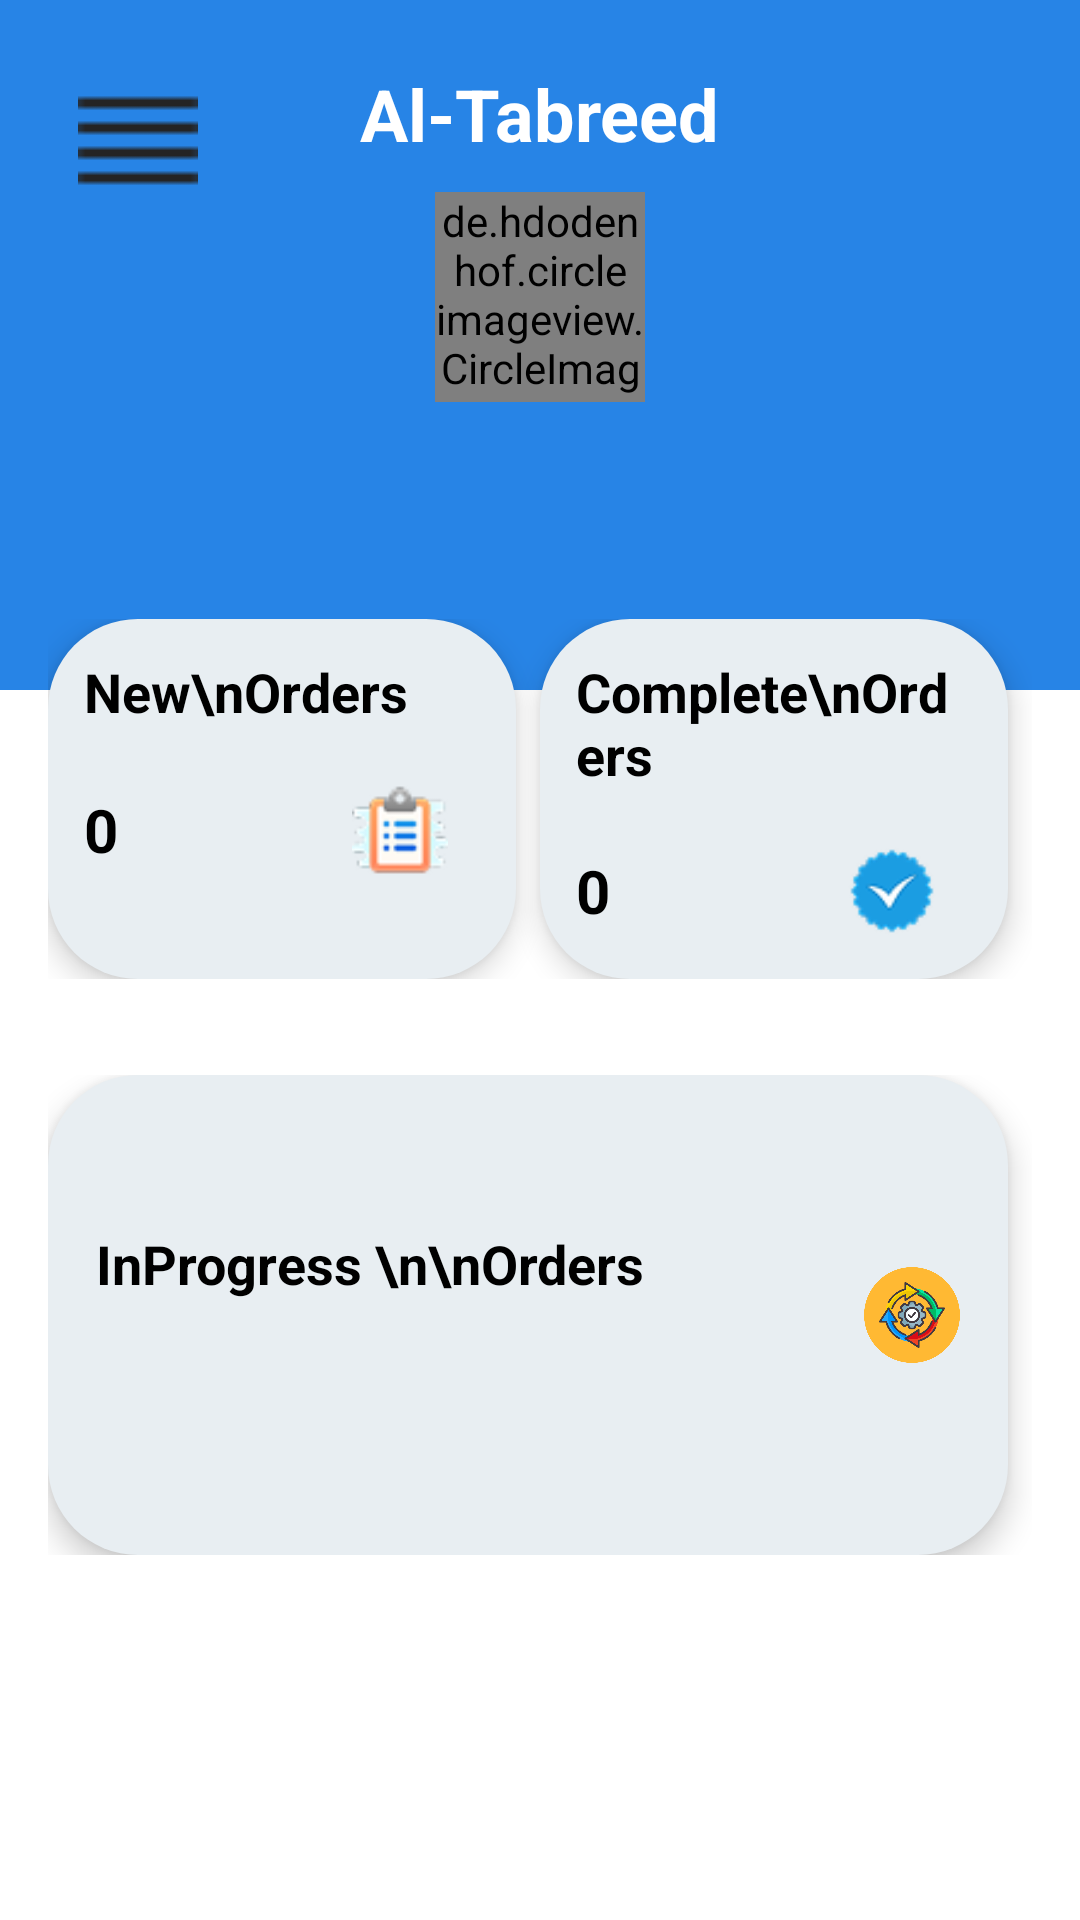

Reconstruct the res/layout file that produces this screen, plus the resources it refers to.
<!-- AndroidManifest.xml: application theme Theme.AlTabreed -->
<!-- res/layout/fragment_admin_dashboard.xml -->
<?xml version="1.0" encoding="utf-8"?>
<androidx.drawerlayout.widget.DrawerLayout
    xmlns:android="http://schemas.android.com/apk/res/android"
    xmlns:app="http://schemas.android.com/apk/res-auto"
    android:id="@+id/drawer_layout"
    android:layout_width="match_parent"
    android:layout_height="match_parent">

    <ScrollView
        android:layout_width="match_parent"
        android:layout_height="match_parent"
        android:fillViewport="true">

        <RelativeLayout
            android:layout_width="match_parent"
            android:layout_height="wrap_content"
            android:background="@color/screenbackground">

            <RelativeLayout
                android:id="@+id/topBar"
                android:layout_width="match_parent"
                android:layout_height="230dp"
                android:background="@color/ButtonBlue"
                android:padding="16dp">
                <ImageView
                    android:id="@+id/menu_button"
                    android:layout_width="40dp"
                    android:layout_height="40dp"
                    android:layout_alignParentStart="true"
                    android:layout_alignParentTop="true"
                    android:layout_margin="10dp"
                    android:contentDescription="@string/menu_button_desc"
                    android:src="@drawable/drawyer" />


                <LinearLayout
                    android:layout_width="wrap_content"
                    android:layout_height="wrap_content"
                    android:layout_centerInParent="true"
                    android:gravity="center"
                    android:orientation="vertical">

                    
                    <TextView
                        android:id="@+id/title"
                        android:layout_width="wrap_content"
                        android:layout_height="wrap_content"
                        android:text="@string/app_name"
                        android:textColor="@color/white"
                        android:textSize="24sp"
                        android:textStyle="bold" />

                    
                    <de.hdodenhof.circleimageview.CircleImageView
                        android:id="@+id/profile"
                        android:layout_width="70dp"
                        android:layout_height="70dp"
                        android:src="@drawable/logo"
                        android:layout_marginTop="10dp"
                        app:civ_border_color="#FF000000"
                        app:civ_border_width="2dp" />

                    
                    <TextView
                        android:id="@+id/user_name"
                        android:layout_width="wrap_content"
                        android:layout_height="wrap_content"
                        android:text=""
                        android:layout_marginBottom="50dp"
                        android:textColor="@color/white"
                        android:textSize="18sp" />
                </LinearLayout>
            </RelativeLayout>

            
            <RelativeLayout
                android:id="@+id/curvedSection"
                android:layout_width="match_parent"
                android:layout_height="wrap_content"
                android:layout_below="@id/topBar"
                android:background="@drawable/curved_background"
                android:elevation="6dp"
                android:padding="16dp"
                android:layout_marginTop="-40dp">

                <LinearLayout
                    android:layout_width="match_parent"
                    android:layout_height="wrap_content"
                    android:orientation="horizontal">

                    <LinearLayout
                        android:id="@+id/pendingrequest"
                        android:layout_width="0dp"
                        android:layout_height="120dp"
                        android:layout_weight="1"
                        android:orientation="vertical"
                        android:background="@drawable/gradient"
                        android:elevation="6dp"
                        android:padding="12dp"
                        android:layout_marginEnd="8dp"
                        android:gravity="start">

                        <TextView
                            android:layout_width="match_parent"
                            android:layout_height="wrap_content"
                            android:text="New\nOrders"
                            android:textSize="18sp"
                            android:textColor="@color/black"
                            android:textStyle="bold"
                            android:layout_marginBottom="8dp" />

                        <LinearLayout
                            android:layout_width="match_parent"
                            android:layout_height="wrap_content"
                            android:orientation="horizontal"
                            android:gravity="center_vertical">

                            <TextView
                                android:id="@+id/total_pending_request_count"
                                android:layout_width="wrap_content"
                                android:layout_height="wrap_content"
                                android:text="0"
                                android:textSize="20sp"
                                android:textColor="@color/black"
                                android:textStyle="bold"
                                android:layout_marginEnd="8dp" />

                            <View
                                android:layout_width="70dp"
                                android:layout_height="match_parent"
                                />

                            <ImageView
                                android:layout_width="32dp"
                                android:layout_height="52dp"
                                android:src="@drawable/newrequest" />
                        </LinearLayout>

                    </LinearLayout>

                    <LinearLayout
                        android:id="@+id/completerequests"
                        android:layout_width="0dp"
                        android:layout_height="120dp"
                        android:layout_marginEnd="8dp"
                        android:layout_weight="1"
                        android:background="@drawable/gradient"
                        android:elevation="6dp"
                        android:gravity="start"
                        android:orientation="vertical"
                        android:padding="12dp">

                        <TextView
                            android:layout_width="wrap_content"
                            android:layout_height="wrap_content"
                            android:text="Complete\nOrders"
                            android:textColor="@color/black"
                            android:textSize="18sp"
                            android:textStyle="bold"
                            android:layout_marginBottom="16dp"/>
                        <LinearLayout
                            android:layout_width="match_parent"
                            android:layout_height="wrap_content"
                            android:orientation="horizontal"
                            android:gravity="center_vertical">
                            <TextView
                                android:id="@+id/total_complete_order_count"
                                android:layout_width="wrap_content"
                                android:layout_height="wrap_content"
                                android:text="0"
                                android:textColor="@color/black"
                                android:layout_marginEnd="8dp"
                                android:textSize="20sp"
                                android:textStyle="bold" />
                            <View
                                android:layout_width="70dp"
                                android:layout_height="match_parent"
                                />

                            <ImageView
                                android:layout_width="32dp"
                                android:layout_height="52dp"
                                android:src="@drawable/completerequest" />
                        </LinearLayout>
                    </LinearLayout>
                </LinearLayout>
            </RelativeLayout>

            
            <LinearLayout
                android:id="@+id/linearLayout3"
                android:layout_width="match_parent"
                android:layout_height="wrap_content"
                android:layout_below="@id/curvedSection"
                android:layout_marginStart="16dp"
                android:layout_marginTop="16dp"
                android:layout_marginEnd="16dp"
                android:gravity="center"
                android:orientation="horizontal">

                <LinearLayout
                    android:id="@+id/canceltask"
                    android:layout_width="0dp"
                    android:layout_height="160dp"
                    android:layout_marginEnd="8dp"
                    android:layout_weight="1"
                    android:background="@drawable/gradient"
                    android:elevation="6dp"
                    android:gravity="center_vertical"
                    android:orientation="horizontal"
                    android:padding="16dp">
                    <LinearLayout
                        android:layout_width="0dp"
                        android:layout_height="wrap_content"
                        android:layout_weight="1"
                        android:orientation="horizontal">


                    <TextView
                        android:layout_width="wrap_content"
                        android:layout_height="wrap_content"
                        android:text="InProgress \n\nOrders"
                        android:textSize="18sp"
                        android:textColor="@color/black"
                        android:textStyle="bold"
                        android:layout_marginBottom="34dp" />

                        <TextView
                            android:id="@+id/totalcanceltask"
                            android:layout_width="wrap_content"
                            android:layout_height="wrap_content"
                            android:text="0"
                            android:layout_marginLeft="138dp"
                            android:layout_gravity="center"
                            android:textSize="18sp"
                            android:textColor="@color/black"
                            android:textStyle="bold" />

                    </LinearLayout>
                    <ImageView
                        android:layout_width="32dp"
                        android:layout_height="52dp"
                        android:src="@drawable/inprogress" />

                </LinearLayout>

            </LinearLayout>


        </RelativeLayout>
    </ScrollView>

    <com.google.android.material.navigation.NavigationView
        android:id="@+id/nav_view"
        android:layout_width="wrap_content"
        android:layout_height="match_parent"
        android:layout_gravity="start"
        android:backgroundTint="@color/ButtonBlue"
        app:itemIconTint="@color/black"
        app:itemTextColor="@color/black"
        app:menu="@menu/nav_menu_admin" />

</androidx.drawerlayout.widget.DrawerLayout>
<!-- resources referenced by this layout -->
<resources>
  <color name="ButtonBlue">#2784E6</color>
  <color name="black">#FF000000</color>
  <color name="screenbackground">#FFFFFFFF</color>
  <color name="white">#FFFFFFFF</color>
  <!-- drawable completerequest: png bitmap (drawable, 2134 bytes) -->
  <!-- drawable drawyer: png bitmap (drawable, 158 bytes) -->
  <!-- drawable gradient (drawable) -->
  <?xml version="1.0" encoding="utf-8"?>
  <shape xmlns:android="http://schemas.android.com/apk/res/android"
      android:shape="rectangle">
  
      <gradient
          android:type="linear"
          android:angle="45"
          android:startColor="@color/ButtonWhite"
          android:centerColor="@color/ButtonWhite"
          android:endColor="@color/ButtonWhite" />
  
      <corners android:radius="30dp" />
  </shape>
  <!-- drawable inprogress: png bitmap (drawable, 56179 bytes) -->
  <!-- drawable logo: png bitmap (drawable, 53460 bytes) -->
  <!-- drawable newrequest: png bitmap (drawable, 2760 bytes) -->
  <string name="app_name">Al-Tabreed</string>
  <string name="menu_button_desc">Open Menu</string>
  <style name="Theme.AlTabreed" parent="Theme.Material3.DayNight.NoActionBar">
          
          <item name="colorPrimary">@color/purple_500</item>
          <item name="colorPrimaryVariant">@color/purple_700</item>
          <item name="colorOnPrimary">@color/white</item>
          
          <item name="colorSecondary">@color/teal_200</item>
          <item name="colorSecondaryVariant">@color/teal_700</item>
          <item name="colorOnSecondary">@color/black</item>
          
          <item name="android:statusBarColor">?attr/colorPrimaryVariant</item>
          
      </style>
  <color name="ButtonWhite">#E8EEF2</color>
  <color name="purple_500">#FF6200EE</color>
  <color name="purple_700">#FF3700B3</color>
  <color name="teal_200">#FF03DAC5</color>
  <color name="teal_700">#FF018786</color>
</resources>
